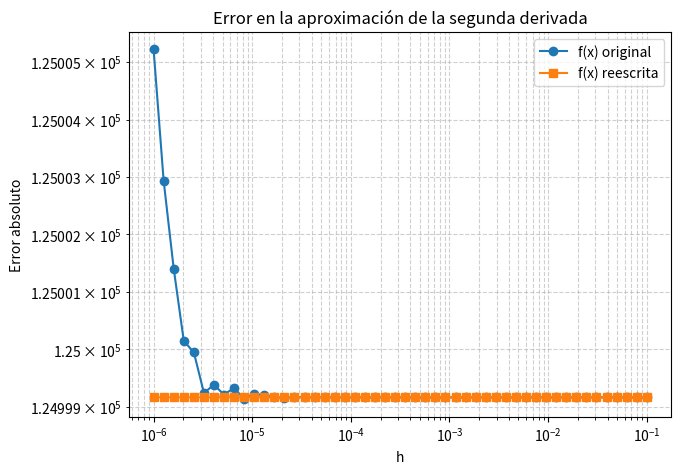

The matplotlib source for this figure:
import numpy as np
import matplotlib.pyplot as plt

# --------------------------
# Definición de la función original
# --------------------------
def f(x):
    return (1 - np.cos(x)) / x**2

# Derivada analítica segunda de f(x)
def f_double_prime(x):
    return (2*(1 - np.cos(x)) - x**2 * np.cos(x) - 2*x*np.sin(x)) / x**4

# Versión reescrita (de problema 2.8): evitar cancelación
# Usando identidad trigonométrica 1 - cos(x) = 2 sin²(x/2)
def f_rewritten(x):
    return (2 * np.sin(x/2)**2) / x**2

# --------------------------
# Aproximación por diferencia central a la segunda derivada
# --------------------------
def central_diff_second(f, x, h):
    return (f(x + h) - 2*f(x) + f(x - h)) / h**2

# --------------------------
# Parte (a)
# --------------------------
x0 = 0.004
analytic_value = f_double_prime(x0)
print(f"Segunda derivada analítica en x = {x0} es: {analytic_value:.10e}")

# --------------------------
# Parte (b)
# --------------------------
h_values = np.logspace(-1, -6, 50)
errors_original = []

for h in h_values:
    approx = central_diff_second(f, x0, h)
    error = abs(approx - analytic_value)
    errors_original.append(error)

# --------------------------
# Parte (c)
# --------------------------
errors_rewritten = []

for h in h_values:
    approx = central_diff_second(f_rewritten, x0, h)
    error = abs(approx - analytic_value)
    errors_rewritten.append(error)

# --------------------------
# Gráfica log-log
# --------------------------
plt.figure(figsize=(7,5))
plt.loglog(h_values, errors_original, 'o-', label='f(x) original')
plt.loglog(h_values, errors_rewritten, 's-', label='f(x) reescrita')
plt.xlabel('h')
plt.ylabel('Error absoluto')
plt.title('Error en la aproximación de la segunda derivada')
plt.legend()
plt.grid(True, which='both', ls='--', alpha=0.6)
plt.show()
